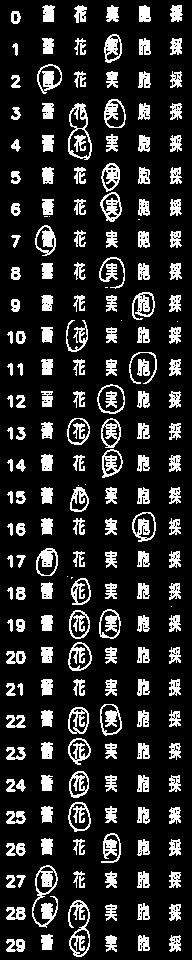

The data file committed next to this chart (first rows):
Stat_24021815, stat, (32, 32), (160, 32)
No, T, F, M, H, S
00, , , , , 
01, , , O, , 
02, O, , , , 
03, , O, O, , 
04, , O, , , 
05, , , O, , 
06, , , O, , 
07, O, , , , 
08, , , O, , 
09, , , , O, 
10, , O, , , 
11, , , , O, 
12, , , O, , 
13, , O, O, , 
14, , , O, , 
15, , O, , , 
16, , , , O, 
17, O, , , , 
18, , O, , , 
19, , O, O, , 
20, , O, , , 
21, , , , , 
22, , O, O, , 
23, , O, , , 
24, , O, , , 
25, , O, , , 
26, , , O, , 
27, O, , , , 
28, O, O, , , 
29, , O, , , 
